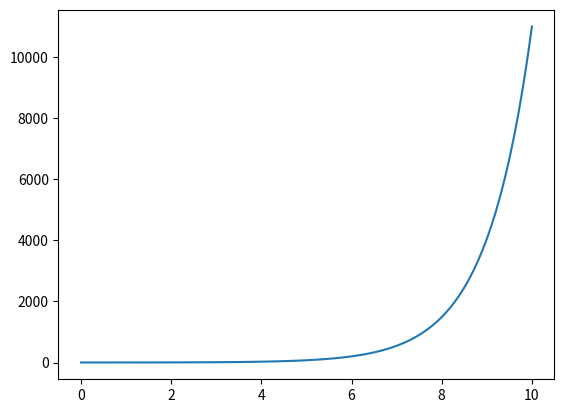

This chart was generated by the following Python code:
# frond_configuration.py
# [redacted]
# [redacted]
# Created: Fri 17 Jun 2016 03:50:07 PM CEST
# Last Edited: Fri 17 Jun 2016 03:55:02 PM CEST

# Come up with a simple function which can approximate frond curvature
# as a function of base and tip locations.

from numpy import *
from matplotlib.pyplot import *

## Kelp parameters ##

# Frond length
LL = 10

x = linspace(0,LL,101)
y = cosh(x)

plot(x,y)
ion()
show()

